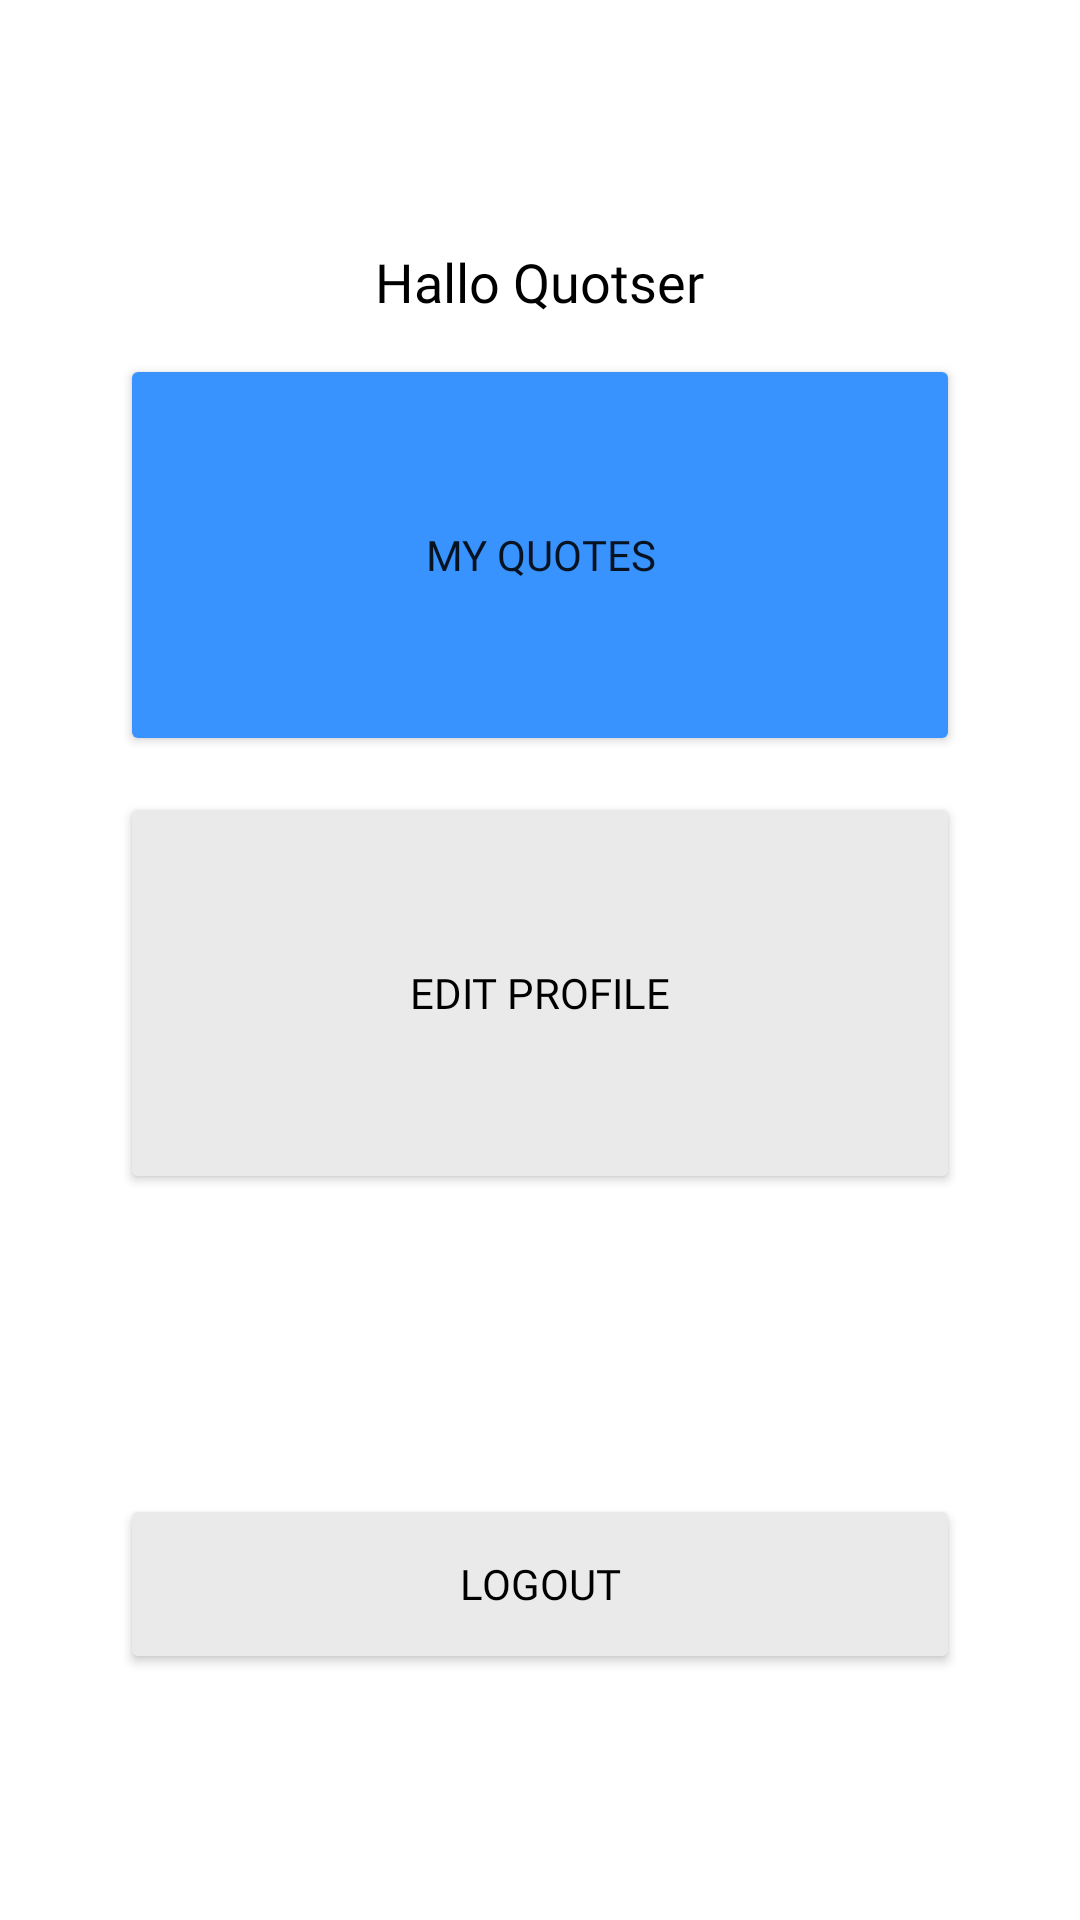

Produce the Android XML layout that renders to this screen, including the resource entries it uses.
<!-- AndroidManifest.xml: application theme Theme.DailyDoesOfQuotes -->
<!-- res/layout/fragment_profile.xml -->
<?xml version="1.0" encoding="utf-8"?>
<FrameLayout xmlns:android="http://schemas.android.com/apk/res/android"
    xmlns:app="http://schemas.android.com/apk/res-auto"
    xmlns:tools="http://schemas.android.com/tools"
    android:layout_width="match_parent"
    android:layout_height="match_parent"
    tools:context=".ProfileFragment"
    >

    <LinearLayout
        android:layout_width="match_parent"
        android:layout_height="match_parent"
        android:padding="40dp"
        android:gravity="center"
        android:orientation="vertical"
        >


        <TextView
            android:id="@+id/textHallo"
            android:layout_width="wrap_content"
            android:layout_height="wrap_content"
            android:fontFamily="@font/montserrat_bold"
            android:text="Hallo Quotser"
            android:textColor="@color/black"
            android:textSize="18sp"
            app:layout_constraintStart_toStartOf="parent"
            app:layout_constraintTop_toTopOf="parent" />

        <LinearLayout
            android:id="@+id/llRegistAddProfile"
            android:layout_width="match_parent"
            android:layout_height="wrap_content"
            android:gravity="center"
            android:visibility="gone"
            android:orientation="vertical">

            <TextView
                android:layout_width="wrap_content"
                android:layout_height="wrap_content"
                android:fontFamily="@font/montserrat_bold"
                android:text="Login dulu yuk"
                android:textColor="@color/black"
                android:textSize="18sp"/>

            <Button
                android:id="@+id/btnRegistAddProfile"
                android:layout_width="match_parent"
                android:layout_height="64dp"
                android:layout_marginTop="12dp"
                android:backgroundTint="#3893FF"
                android:text="Login" />

        </LinearLayout>

        <LinearLayout
            android:id="@+id/llProfileHasLogin"
            android:layout_width="match_parent"
            android:layout_height="wrap_content"
            android:orientation="vertical">

            <Button
                android:id="@+id/btnMyQuotes"
                android:layout_width="match_parent"
                android:layout_height="134dp"
                android:layout_marginTop="12dp"
                android:backgroundTint="#3893FF"
                android:fontFamily="@font/montserrat"
                android:text="My Quotes" />

            <Button
                android:id="@+id/btnEditProfile"
                android:layout_width="match_parent"
                android:layout_height="134dp"
                android:layout_marginTop="12dp"
                android:backgroundTint="#EAEAEA"
                android:textColor="@color/black"
                android:fontFamily="@font/montserrat"
                android:text="Edit Profile" />

            <Button
                android:id="@+id/btnLogout"
                android:layout_width="match_parent"
                android:layout_height="60dp"
                android:layout_marginTop="100dp"
                android:backgroundTint="#EAEAEA"
                android:textColor="@color/black"
                android:fontFamily="@font/montserrat"
                android:text="Logout" />

        </LinearLayout>


    </LinearLayout>




</FrameLayout>
<!-- resources referenced by this layout -->
<resources>
  <color name="black">#FF000000</color>
  <style name="Theme.DailyDoesOfQuotes" parent="Theme.MaterialComponents.DayNight.NoActionBar">
          
          <item name="colorPrimary">@color/purple_500</item>
          <item name="colorPrimaryVariant">@color/purple_700</item>
          <item name="colorOnPrimary">@color/white</item>
          
          <item name="colorSecondary">@color/teal_200</item>
          <item name="colorSecondaryVariant">@color/teal_700</item>
          <item name="colorOnSecondary">@color/black</item>
          
          <item name="android:statusBarColor" tools:targetApi="l">?attr/colorPrimaryVariant</item>
          
      </style>
  <color name="purple_500">#3893FF</color>
  <color name="purple_700">#3893FF</color>
  <color name="white">#FFFFFFFF</color>
  <color name="teal_200">#FF03DAC5</color>
  <color name="teal_700">#FF018786</color>
</resources>
